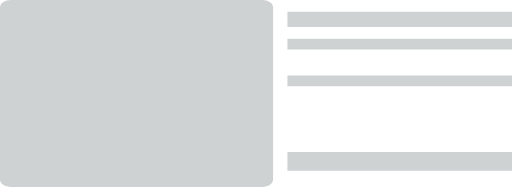
t = 0.00 s
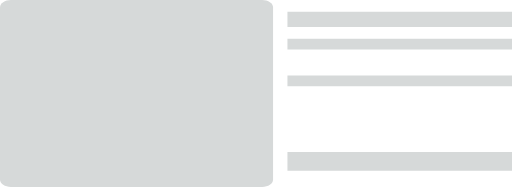
t = 0.06 s
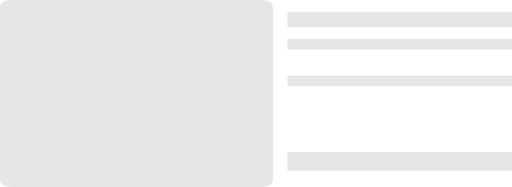
t = 0.19 s
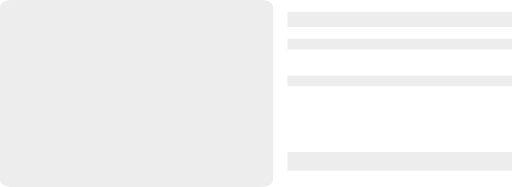
t = 0.25 s
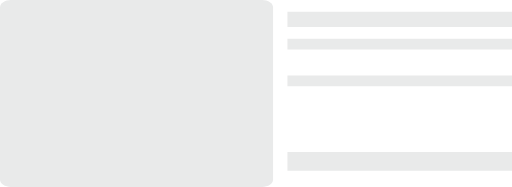
t = 0.31 s
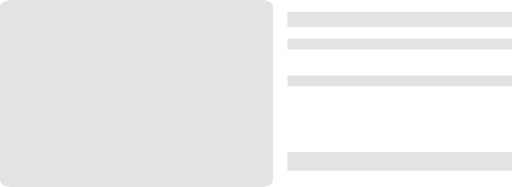
t = 0.44 s

The animated SVG that drew these frames (rendered in a browser with its animation timeline set to each time). Animation: 1 CSS @keyframes rule; one cycle of 0.50 s, repeats indefinitely.

<svg width="570" height="208" viewBox="0 0 570 208" fill="none" xmlns="http://www.w3.org/2000/svg">
<path d="M291.84 0H12.16C5.44422 0 0 3.70646 0 8.27861V199.721C0 204.294 5.44422 208 12.16 208H291.84C298.556 208 304 204.294 304 199.721V8.27861C304 3.70646 298.556 0 291.84 0Z" class="svgcolor"/>
<path d="M570 13H320V30H570V13Z" class="svgcolor"/>
<path d="M570 43H320V55H570V43Z" class="svgcolor"/>
<path d="M570 84H320V96H570V84Z" class="svgcolor"/>
<path d="M570 169H320V190H570V169Z" class="svgcolor"/>
<style>
.svgcolor {
    animation: skeleton-loading 500ms linear infinite alternate;
  }

@keyframes skeleton-loading {
  0% {
    fill: #CFD2D3;
  }
  50% {
    fill: #EDEDED;
  }
  100% {
    fill: #DEE0E0;
  }
}

</style>
</svg>
